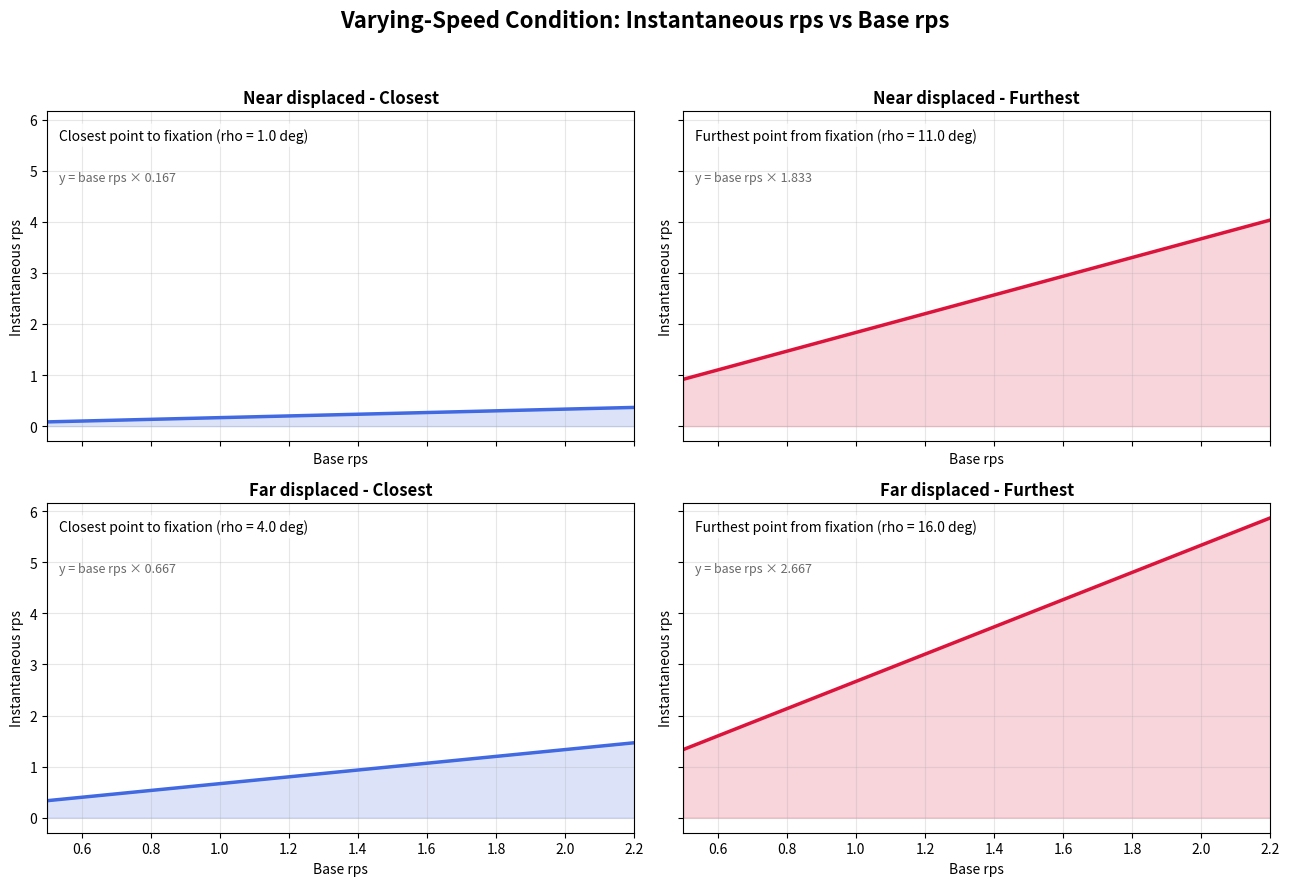

Recreate this plot in Python.
"""
Plot instantaneous rps for the varying-speed condition.

This generates four graphs:
- Near displaced: closest point to fixation
- Near displaced: furthest point from fixation
- Far displaced: closest point to fixation
- Far displaced: furthest point from fixation

The x-axis is the base rps value and the y-axis is the resulting instantaneous rps
from the log-polar varying-speed rule used in MOT_pilot_comprehensive.py.
"""

import numpy as np
import matplotlib.pyplot as plt

RADIUS = 6.0
CONDITIONS = {
    'Near displaced': 5.0,
    'Far displaced': 10.0,
}

# Base speed range shown on the x-axis.
# This spans the staircase display range used by the experiment and keeps the plot readable.
BASE_RPS = np.linspace(0.5, 2.2, 300)


def instantaneous_rps(base_rps, l, r, rho):
    """Instantaneous rps for the varying-speed rule."""
    return base_rps * (rho / r)


def closest_and_furthest_rho(l, r):
    """Return the minimum and maximum fixation-to-object distance for a circular path."""
    closest = abs(r - l)
    furthest = r + l
    return closest, furthest


fig, axes = plt.subplots(2, 2, figsize=(13, 9), sharex=True, sharey=True)
fig.suptitle('Varying-Speed Condition: Instantaneous rps vs Base rps', fontsize=16, fontweight='bold')

panel_specs = [
    ('Near displaced', 'closest', axes[0, 0]),
    ('Near displaced', 'furthest', axes[0, 1]),
    ('Far displaced', 'closest', axes[1, 0]),
    ('Far displaced', 'furthest', axes[1, 1]),
]

for condition_name, distance_type, ax in panel_specs:
    l = CONDITIONS[condition_name]
    closest_rho, furthest_rho = closest_and_furthest_rho(l, RADIUS)

    if distance_type == 'closest':
        rho = closest_rho
        label = f'Closest point to fixation (rho = {rho:.1f} deg)'
        color = 'royalblue'
    else:
        rho = furthest_rho
        label = f'Furthest point from fixation (rho = {rho:.1f} deg)'
        color = 'crimson'

    y = instantaneous_rps(BASE_RPS, l, RADIUS, rho)
    ax.plot(BASE_RPS, y, color=color, linewidth=2.5)
    ax.fill_between(BASE_RPS, y, alpha=0.18, color=color)
    ax.set_title(f'{condition_name} - {distance_type.capitalize()}', fontsize=12, fontweight='bold')
    ax.set_xlabel('Base rps')
    ax.set_ylabel('Instantaneous rps')
    ax.grid(True, alpha=0.3)

    # Add a subtle reference line through the origin at the minimum base speed shown.
    ax.text(
        0.02,
        0.95,
        label,
        transform=ax.transAxes,
        ha='left',
        va='top',
        fontsize=10,
        bbox=dict(boxstyle='round', facecolor='white', alpha=0.75, edgecolor='none'),
    )

    # Annotate the scaling factor so the relationship is explicit.
    scale = rho / RADIUS
    ax.text(
        0.02,
        0.82,
        f'y = base rps × {scale:.3f}',
        transform=ax.transAxes,
        ha='left',
        va='top',
        fontsize=9,
        color='dimgray',
    )

for ax in axes.flat:
    ax.set_xlim(BASE_RPS.min(), BASE_RPS.max())

plt.tight_layout(rect=[0, 0, 1, 0.95])
out_file = 'varying_instantaneous_rps_bounds.png'
plt.savefig(out_file, dpi=180, bbox_inches='tight')
print(f'✓ Graph saved to: {out_file}')
